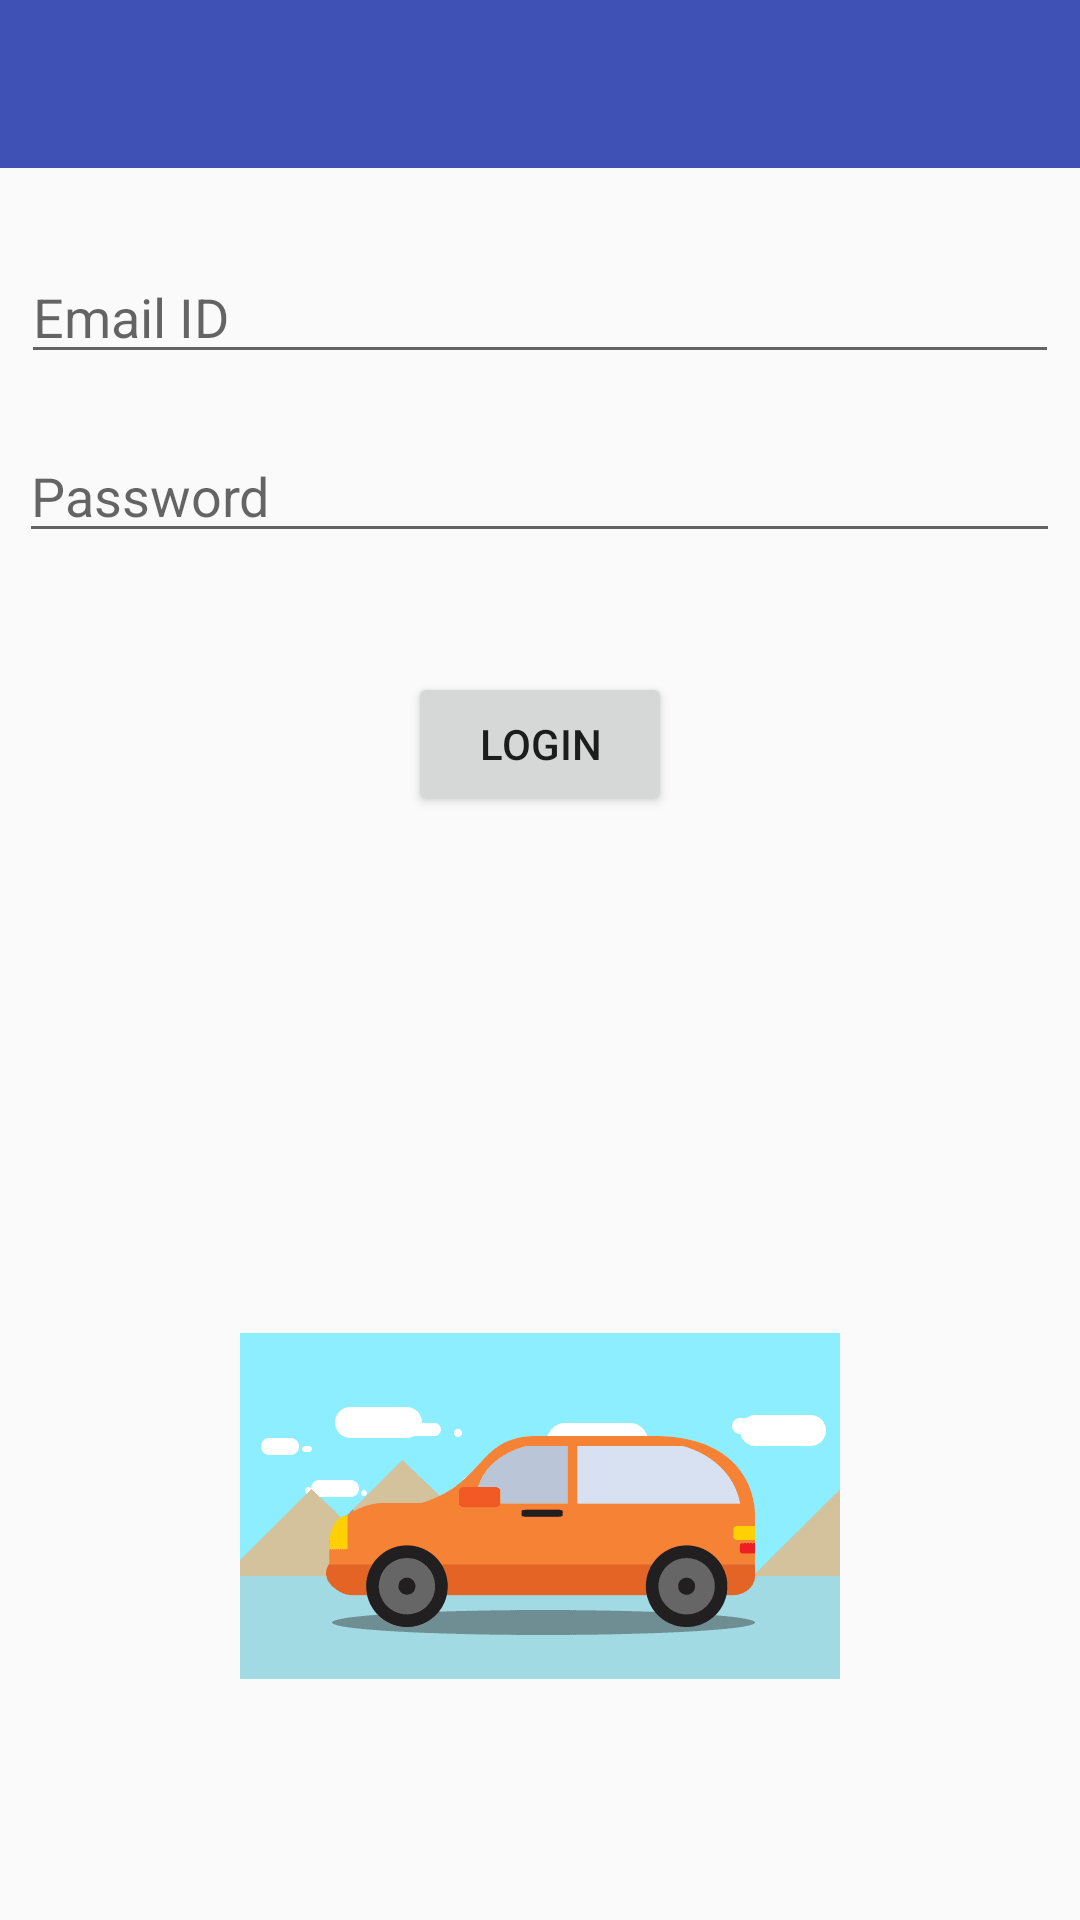

Produce the Android XML layout that renders to this screen, including the resource entries it uses.
<!-- AndroidManifest.xml: application theme AppTheme -->
<!-- res/layout/activity_login.xml -->
<?xml version="1.0" encoding="utf-8"?>
<RelativeLayout xmlns:android="http://schemas.android.com/apk/res/android"
    xmlns:app="http://schemas.android.com/apk/res-auto"
    xmlns:tools="http://schemas.android.com/tools"
    android:layout_width="match_parent"
    android:layout_height="match_parent"
    tools:context=".LoginActivity">

    <include layout="@layout/toolbar" android:id="@+id/login_activity_toolbar"/>

    <EditText
        android:id="@+id/login_activity_emailid"
        android:layout_width="346dp"
        android:layout_height="wrap_content"
        android:layout_above="@+id/login_activity_password"
        android:layout_centerHorizontal="true"
        android:layout_marginBottom="-125dp"
        android:ems="10"
        android:hint="Email ID"
        android:inputType="textEmailAddress"
        tools:layout_editor_absoluteX="19dp"
        tools:layout_editor_absoluteY="35dp" />

    <EditText
        android:id="@+id/login_activity_password"
        android:layout_width="347dp"
        android:layout_height="wrap_content"
        android:layout_alignParentTop="true"
        android:layout_centerHorizontal="true"
        android:layout_marginTop="143dp"
        android:ems="10"
        android:hint="Password"
        android:inputType="textPassword"
        app:layout_constraintEnd_toEndOf="parent"
        app:layout_constraintStart_toStartOf="parent"
        app:layout_constraintTop_toBottomOf="@+id/login_activity_emailid" />

    <Button
        android:id="@+id/login_activity_login_button"
        android:layout_width="wrap_content"
        android:layout_height="wrap_content"
        android:layout_alignParentTop="true"
        android:layout_centerHorizontal="true"
        android:layout_marginTop="224dp"
        android:text="Login"
        app:layout_constraintEnd_toEndOf="parent"
        app:layout_constraintStart_toStartOf="parent"
        app:layout_constraintTop_toBottomOf="@+id/login_activity_password" />

    <ImageView
        android:id="@+id/imageView2"
        android:layout_width="200dp"
        android:layout_height="200dp"
        android:layout_alignParentBottom="true"
        android:layout_centerHorizontal="true"
        android:layout_marginBottom="38dp"
        app:layout_constraintEnd_toEndOf="parent"
        app:layout_constraintStart_toStartOf="parent"
        app:layout_constraintTop_toBottomOf="@+id/login_activity_login_button"
        app:srcCompat="@drawable/car" />
</RelativeLayout>
<!-- res/layout/toolbar.xml (included above) -->
<?xml version="1.0" encoding="utf-8"?>
<android.support.v7.widget.Toolbar
    xmlns:android="http://schemas.android.com/apk/res/android"
    android:id="@+id/toolBar"
    android:background="@color/colorPrimary"
    android:layout_width="match_parent"
    android:layout_height="wrap_content"
    android:theme="@style/ThemeOverlay.AppCompat.Dark.ActionBar">
</android.support.v7.widget.Toolbar>
<!-- resources referenced by this layout -->
<resources>
  <color name="colorPrimary">#3F51B5</color>
  <!-- drawable car: png bitmap (drawable, 17134 bytes) -->
  <style name="AppTheme" parent="Theme.AppCompat.Light.NoActionBar">
          
          <item name="colorPrimary">#012b72</item>
          <item name="colorPrimaryDark">#012b72</item>
          <item name="colorAccent">@color/colorAccent</item>
      </style>
  <color name="colorAccent">#000</color>
</resources>
